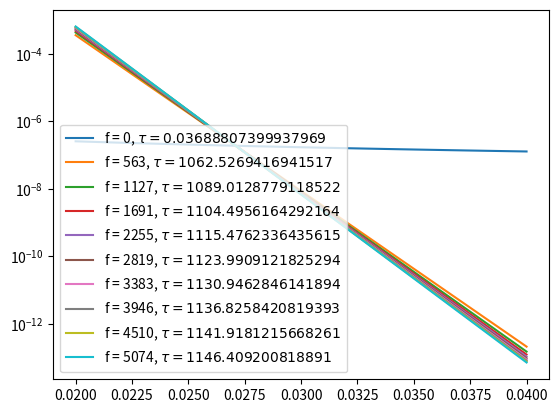

Recreate this plot in Python.
import numpy as np
from scipy import optimize
import matplotlib.pyplot as plt

G = 9806650
PI = 3.141592653589793238463
g = (4 / 3) * PI * 4.5**3 * 0.05 * 1e-15 * G

print(g)

def function_factory(stat_h, f):
    def function(tau):
        return np.log(1 + f * tau / g) - tau * stat_h
    return function


def rep_fun(f, tau, h):
    return f * tau * np.exp(- tau * h) / (1 - np.exp(-tau * h))


def plot_f_rep(stat_h, h_min=0.02, h_max=0.04):
    ls = np.linspace(h_min, h_max, 100)
    f_min = g * stat_h * (1 + 5e-4)
    plt.figure()
    plt.yscale('log')
    for f in np.linspace(f_min, f_min * 1e12, 10):
        fun = function_factory(stat_h, f)
        tau_min = 0.01
        tau_max = 1e7

        # print(f"fun({tau_min}) = {fun(tau_min)}, fun({tau_max}) = {fun(tau_max)}")
        sol = optimize.root_scalar(fun, bracket=[tau_min, tau_max], method='brentq')
        tau = sol.root
        print(f, tau)
        plt.plot(ls, [rep_fun(f, tau, h) for h in ls], label=f"f = {int(f)}, $\\tau = {tau}$")
    plt.legend()
    plt.show()


if __name__ == "__main__":
    plot_f_rep(0.0271)